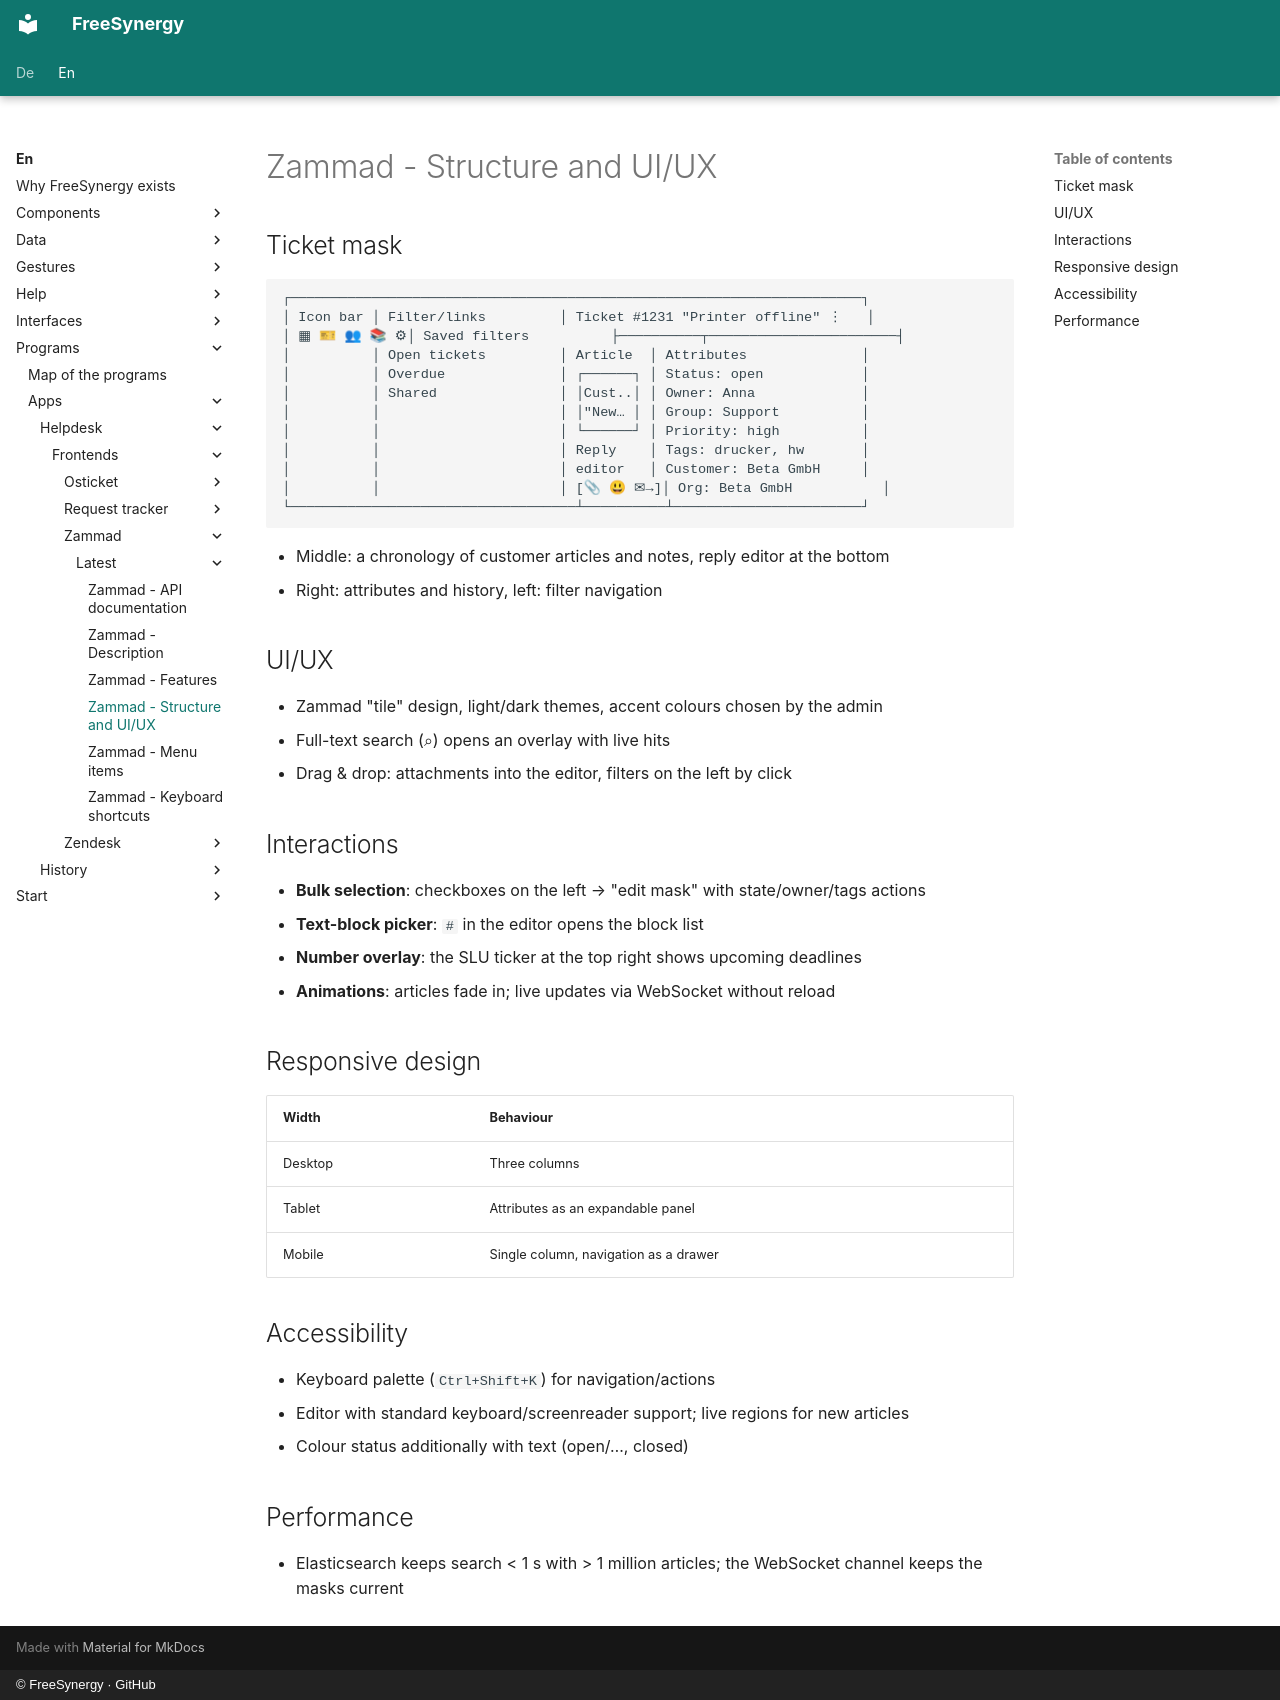

repository: FreeSynergy/fs-documentation · page: en/programs/apps/helpdesk/frontends/zammad/latest/layout/index.html · generator: mkdocs · copyright: © FreeSynergy · GitHub

# Zammad - Structure and UI/UX

## Ticket mask

```
┌──────────────────────────────────────────────────────────────────────┐
│ Icon bar │ Filter/links         │ Ticket #1231 "Printer offline" ⋮   │
│ ▦ 🎫 👥 📚 ⚙│ Saved filters          ├──────────┬───────────────────────┤
│          │ Open tickets         │ Article  │ Attributes              │
│          │ Overdue              │ ┌──────┐ │ Status: open            │
│          │ Shared               │ │Cust..│ │ Owner: Anna             │
│          │                      │ │"New… │ │ Group: Support          │
│          │                      │ └──────┘ │ Priority: high          │
│          │                      │ Reply    │ Tags: drucker, hw       │
│          │                      │ editor   │ Customer: Beta GmbH     │
│          │                      │ [📎 😃 ✉→]│ Org: Beta GmbH           │
└───────────────────────────────────┴──────────┴───────────────────────┘
```

- Middle: a chronology of customer articles and notes, reply editor at the bottom
- Right: attributes and history, left: filter navigation

## UI/UX

- Zammad "tile" design, light/dark themes, accent colours chosen by the admin
- Full-text search (⌕) opens an overlay with live hits
- Drag & drop: attachments into the editor, filters on the left by click

## Interactions

- **Bulk selection**: checkboxes on the left → "edit mask" with state/owner/tags actions
- **Text-block picker**: `#` in the editor opens the block list
- **Number overlay**: the SLU ticker at the top right shows upcoming deadlines
- **Animations**: articles fade in; live updates via WebSocket without reload

## Responsive design

| Width | Behaviour |
|-------|-----------|
| Desktop | Three columns |
| Tablet | Attributes as an expandable panel |
| Mobile | Single column, navigation as a drawer |

## Accessibility

- Keyboard palette (`Ctrl+Shift+K`) for navigation/actions
- Editor with standard keyboard/screenreader support; live regions for new articles
- Colour status additionally with text (open/…, closed)

## Performance

- Elasticsearch keeps search < 1 s with > 1 million articles; the WebSocket channel keeps the masks current
